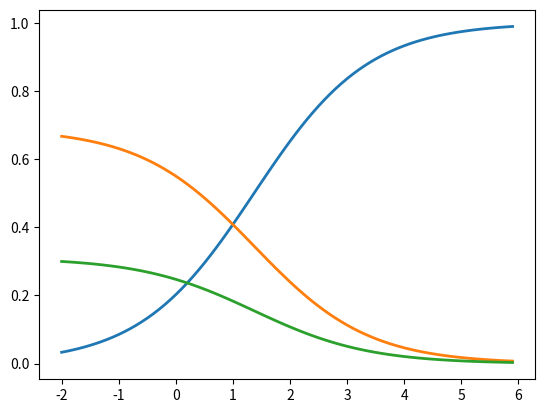

The matplotlib source for this figure:
"""Softmax."""

scores = [3.0, 1.0, 0.2]

import numpy as np

def softmax(x):
    return np.exp(x)/np.sum(np.exp(x),axis=0)

print(softmax(scores))

# Plot softmax curves
import matplotlib.pyplot as plt
x = np.arange(-2.0, 6.0, 0.1)
scores = np.vstack([x, np.ones_like(x), 0.2 * np.ones_like(x)])

plt.plot(x, softmax(scores).T, linewidth=2)
plt.show()
